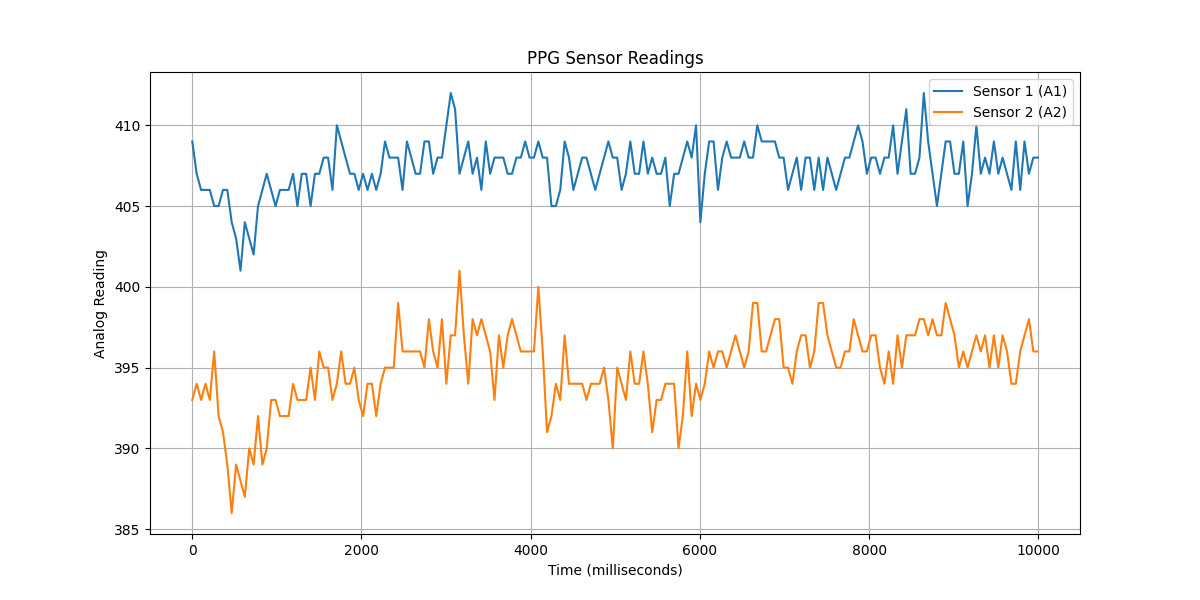

The table this chart was drawn from, first rows:
timestamp, sensor1, sensor2
1, 409, 393
53, 407, 394
105, 406, 393
157, 406, 394
208, 406, 393
260, 405, 396
312, 405, 392
364, 406, 391
415, 406, 389
467, 404, 386
519, 403, 389
571, 401, 388
622, 404, 387
674, 403, 390
726, 402, 389
778, 405, 392
830, 406, 389
881, 407, 390
933, 406, 393
985, 405, 393
1037, 406, 392
1088, 406, 392
1140, 406, 392
1192, 407, 394
1244, 405, 393
1295, 407, 393
1347, 407, 393
1399, 405, 395
1451, 407, 393
1502, 407, 396
1554, 408, 395
1606, 408, 395
1658, 406, 393
1710, 410, 394
1761, 409, 396
1813, 408, 394
1865, 407, 394
1917, 407, 395
1968, 406, 393
2020, 407, 392
2072, 406, 394
2124, 407, 394
2175, 406, 392
2227, 407, 394
2279, 409, 395
2331, 408, 395
2382, 408, 395
2434, 408, 399
2486, 406, 396
2538, 409, 396
2590, 408, 396
2641, 407, 396
2693, 407, 396
2745, 409, 395
2797, 409, 398
2848, 407, 396
2900, 408, 395
2952, 408, 398
3004, 410, 394
3056, 412, 397
... 134 more rows
